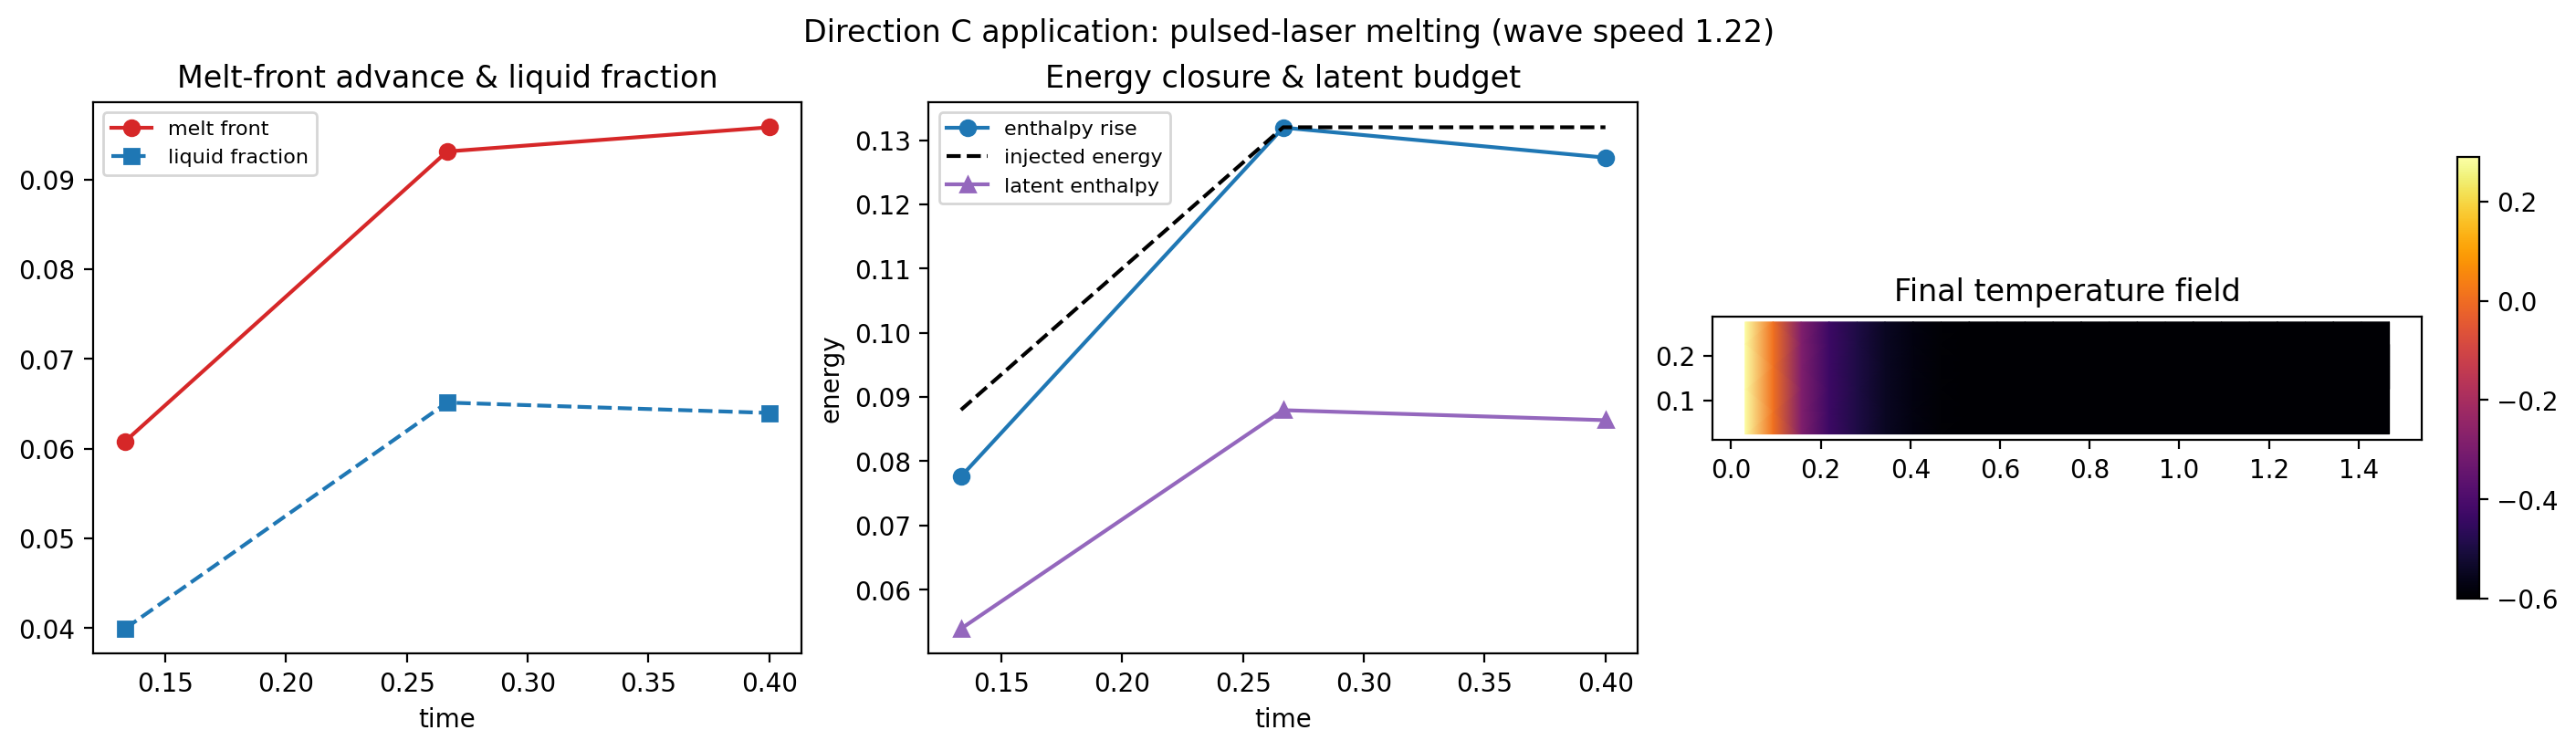

The file beside this chart, header and first rows:
time, front_position, peak_temperature, liquid_fraction, mushy_thickness, sensible_enthalpy, latent_enthalpy, enthalpy_rise, injected_energy, energy_closure_residual
0.1333, 0.06081, 0.3254, 0.03994, 0.0625, -0.2463, 0.05392, 0.07761, 0.088, -0.01039
0.2667, 0.09313, 0.7612, 0.06515, 0.0625, -0.226, 0.08795, 0.1319, 0.132, -5.216355640930148e-05
0.4, 0.09583, 0.289, 0.06399, 0.1875, -0.2291, 0.08639, 0.1273, 0.132, -0.004724
